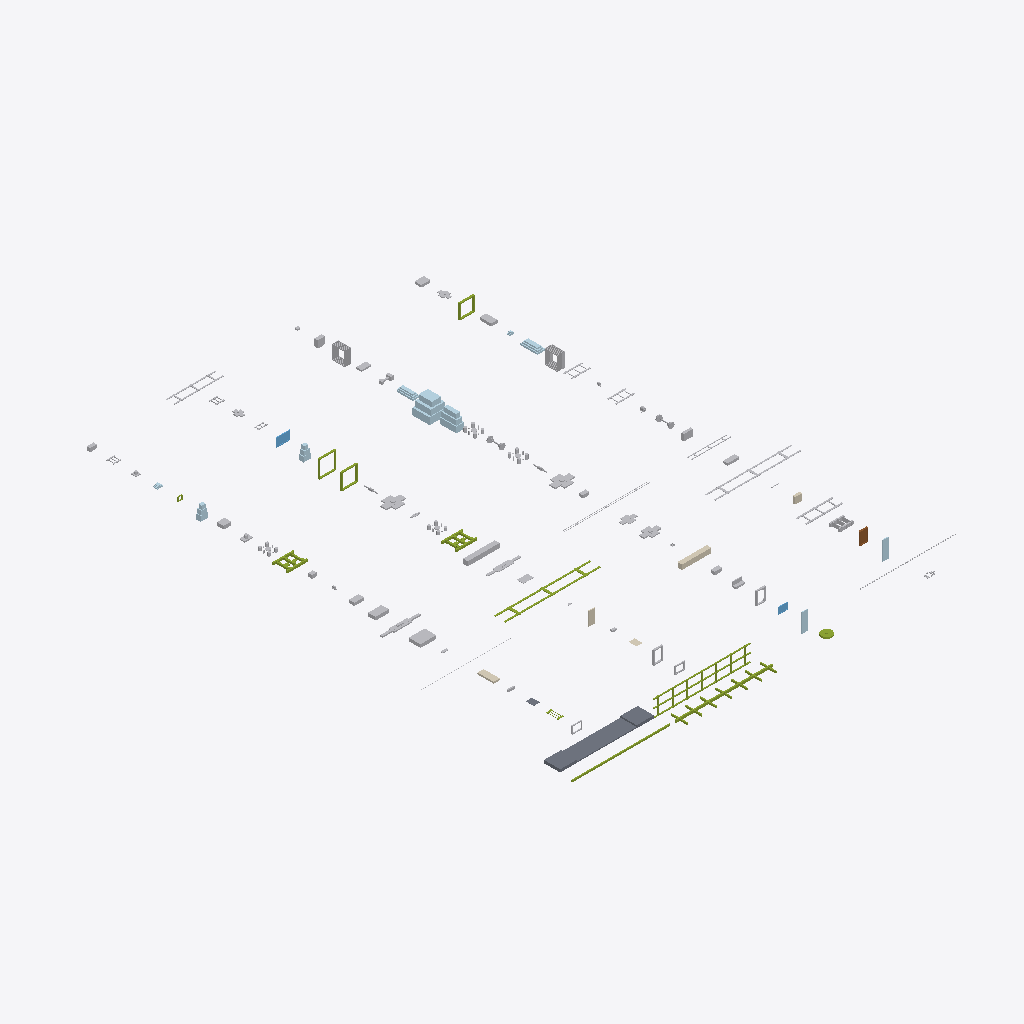
Isometric view of an IFC building model (IFC-SPF (STEP), schema IFC4X3, length unit metre), seen from the south-west, elements coloured by IFC class: 58 other elements (light grey), 11 members (olive), 9 plates (pale blue), 5 coverings (cream), 2 slabs (grey), 2 windows (light blue), 1 door (brown).
Extent 66.3 m × 88.5 m × 3.0 m (x, y, z). Elements (99): 22 IfcBuildingElementProxy, 12 IfcMember, 10 IfcDiscreteAccessory, 10 IfcPlate, 6 IfcCableSegment, 5 IfcCovering, 4 IfcCableCarrierSegment, 4 IfcElectricDistributionBoard, 4 IfcElementAssembly, 3 IfcCommunicationsAppliance, 3 IfcFurniture, 2 IfcLightFixture.

HEADER;
FILE_DESCRIPTION(('ViewDefinition [CoordinationView]'),'2;1');
FILE_NAME('LM3-TRAINSET-A000.ifc','2026-08-30T00:00:00+00:00',('OpenSourceRail'),('OpenSourceRail'),'IfcOpenShell 0.8.5','OpenSourceRail deterministic LM3 product-library','design-reference / not for construction');
FILE_SCHEMA(('IFC4X3'));
ENDSEC;
DATA;
#1=IFCPROJECT('2Vi1PntjfJfgCtCywlrYfs',$,'LM3-TRAINSET-A000 — complete light-metro trainset','Design-reference geometry and assembly hierarchy only; supplier freeze, released drawings/tolerances, calculations, qualified processes and first-article tests remain mandatory.',$,$,$,(#12),#7);
#2=IFCSITE('0p730Mt8PO0xWTiruhn5IK',$,'LM3 product library',$,$,#18,$,$,.ELEMENT.,$,$,$,$,$);
#3=IFCBUILDING('1FfQ2JB3nQfQS1COXuKGUR',$,'LM3 assembly inspection fixture',$,$,#21,$,$,.ELEMENT.,$,$,$);
#470=IFCSLAB('1cvoZqH2TKUhInb$JA9WJ5',$,'low-floor centre pan and raised bogie-end deck set','Stepped floor structure preserving low centre zone and high bogie-end decks.',$,#6151,#502,'LM3-BDY-P060',$);
#503=IFCMEMBER('2Sjt1Pw$nOlweg_cvn5U$V',$,'side-wall post, door portal, waist rail, and cant rail kit','Side frame welded in fixture before body close-up.',$,#6154,#577,'LM3-BDY-P070',$);
#5054=IFCPLATE('2HkHqTw9LK$v2WnynVvrQ0',$,'end-cowl fiberglass laminate, insert, adhesive, and coupon material kit','Fire-retardant E-glass/vinyl-ester or basalt composite consumables, inserts, coupons, and adhesive/sealant for one reversible end cowl kit.',$,#6361,#5086,'LM3-CWL-P010',$);
#249=IFCMEMBER('0h5aLtqPnOru7xO4frA6sH',$,'underframe centre spine and cross-bearer kit','Cut plate/RHS kit for one car; QR-marked before welding.',$,#6142,#311,'LM3-BDY-P020',$);
#1703=IFCMEMBER('2NzBSk6OLUOuTA9R1CRqWl',$,'roof bow, HVAC rail, PV rail, and cable-tray bracket kit','Roof datum kit for HVAC, PV, antennas, service walkways, and ducts.',$,#6238,#1747,'LM3-BDY-P080',$);
#4766=IFCPLATE('1LTDKtb0DOvvokK8Y0qu8f',$,'panoramic-end option shim, cowl/glass carrier, and sensor datum closeout kit','Default end-option kit that closes the common interface with the panoramic glass cowl, T-OBS sensor datum, coupler access, and weather seals.',$,#6349,#4798,'LM3-END-P061',$);
#4799=IFCBUILDINGELEMENTPROXY('3swu6B8KjKyAG12HRa9oXz',$,'mid open-connection option portal trim, bellows clamp, threshold bridge, and drain kit','Optional end treatment for marrying two train modules into a walk-through consist; it replaces the panoramic cowl/glass with an open passenger portal and gangway clamp datum.',$,#6352,#4981,'LM3-END-P062',$);
#1781=IFCCABLECARRIERSEGMENT('3ixpZY8EDQEQjAlkUMSbn3',$,'PV bonded-pad lands, raised rail kit, bonding jumpers, and roof isolation labels','Mixed flexible/rigid PV mounting datum with accessible clamps and electrical bonding points.',$,#6244,#1825,'LM3-ROOF-P020',$);
#2141=IFCELECTRICFLOWSTORAGEDEVICE('2ZYxISAkzGkeHYMI$cos0N',$,'battery-225kwh-lfp-800v saloon-isolated side traction battery pack','Optimizer-selected per-car pack; final supplier must fit the externally accessed side tray, cooling, BMS, fire separation, and outward-only vent path.',$,#6274,#2221,'LM3-TRC-P040',$);
#5628=IFCBUILDINGELEMENTPROXY('3eTmEARLjL2wtXjPhbwRCC',$,'inter-car double-wall corrugated bellows and clamp-frame set','A supplier-tailored metro gangway bellows seals the passenger connection without becoming part of the structural draw/buff load path.',$,#6409,#5810,'LM3-ART-P022',$);
#1466=IFCCOVERING('2t_EU6hFDVdAtwD0K4yYg8',$,'FRP battery strake covers, seat-base fairings, and service-hatch shells','Sacrificial fire-rated saloon barriers over the side battery enclosures; battery service access and pressure relief remain exterior-only.',$,#6217,#1486,'LM3-INT-P040',$);
#2357=IFCMEMBER('0xwI_EuXnIVPlAn0AKfvvD',$,'powered bogie welded H-frame and motor-cradle weldment','Fresh EN 15085-controlled bogie frame; no recovered freight-frame splice.',$,#6286,#2633,'LM3-BOG-P010',$);
#3638=IFCMEMBER('1ig$jFd$jUGwozd8FnL7iW',$,'trailer bogie welded H-frame','Common trailer frame without motor cradle and traction gearbox mounts.',$,#6319,#3914,'LM3-BOG-P020',$);
#1826=IFCUNITARYEQUIPMENT('3tZJ6j8eHKUP4rzKLvu4OY',$,'hvac-24kw-direct-hv-dc roof HVAC','Optimizer-selected hot-climate HVAC must fit the roof curb and aux-power budget.',$,#6247,#1858,'LM3-EXT-P040',$);
#228=IFCMEMBER('3sZTQIaeDHt9n2zcep1L3c',$,'laser-cut side sill beam, LH/RH','S355 RHS/folded section cut, formed, drilled, and fixture-welded locally.',$,#6139,#248,'LM3-BDY-P010',$);
#2634=IFCDISCRETEACCESSORY('3C7FORX7HN3BtSH452Wf6p',$,'powered-bogie guards, cable guides, WSP brackets, and inspection covers','Powered-bogie removable guards and harness brackets installed after wheelset fit.',$,#6289,#2666,'LM3-BOG-P030',$);
#3915=IFCDISCRETEACCESSORY('2eBtSp2J9JLPzNskdHOIj1',$,'trailer-bogie guards, cable guides, WSP brackets, and inspection covers','Trailer-bogie removable guards and harness brackets installed after wheelset fit.',$,#6322,#3947,'LM3-BOG-P031',$);
#1235=IFCFURNITURE('0Lqb$m1qrQuB5BbPYb8cWc',$,'stainless grab-pole, handrail, joint, and insulated adapter kit','Cut-to-length modular tubes terminate in replaceable common-rail saddles; primary passenger loads bypass liners and trim.',$,#6196,#1279,'LM3-EXT-P063',$);
#1952=IFCELEMENTASSEMBLY('0tmrc16S1V38O$T6K9o4tk',$,'battery tray rails, vent plenum, and service-lid gutter kit','Under-seat cassette structure with drainage, fire vent, and service access.',$,#6259,#1984,'LM3-BDY-P050',$,$);
#6033=IFCCABLESEGMENT('1e3knQSC5Qp9XHPlrXgNkM',$,'pre-terminated LV trainline harness, DIN cabinet, and terminal-distribution kit','Locally built harness/cabinet kits implement the released connector, segregation, label, and clamp schedules.',$,#6430,#6077,'LM3-CTRL-P040',$);
#5087=IFCPLATE('35JGduVFbMVRH9iTfwc9x6',$,'CWL-FRP-01 upper brow and roof-cap fiberglass cast','Locally moulded upper brow/roof-cap cast with washer-cover lands and roof transition flange.',$,#6364,#5119,'LM3-CWL-P011',$);
#1379=IFCDUCTSEGMENT('1IfHaXF5HIQ9RLC$UWGoaj',$,'HVAC diffusers, side return ducts, saloon grilles, and access panels','Interior air distribution kit between roof HVAC drops and the passenger saloon.',$,#6208,#1423,'LM3-INT-P010',$);
#2108=IFCELECTRICDISTRIBUTIONBOARD('0k0bZr_ALKEx1Xh1rxPTEL',$,'two independent motor controllers, isolated LV DC/DC, MPPT, station protection, and cooling-loop kit','Per-car 800 V-class traction, auxiliary, PV, and station-interface electronics; no central AC bus.',$,#6271,#2140,'LM3-TRC-P030',$);
#4727=IFCMEMBER('2BazwJw$PIRQ9TWDIV87Da',$,'common reversible end-interface carrier ring, option bolt grid, and sealing datum kit','Common structural and sealing datum that lets the same train end accept either the panoramic closed nose or the open mid-train connection.',$,#6346,#4765,'LM3-END-P060',$);
#1748=IFCELEMENTASSEMBLY('3jN2F3mZjKcBUgJmZTsFzh',$,'HVAC curb, drop-duct collar, condensate tray, and drain fitting kit','Bolted/gasketed roof opening and drain tray that decouples final HVAC supplier choice from primary roof steel.',$,#6241,#1780,'LM3-ROOF-P010',$,$);
#5186=IFCPLATE('1ruKL1w_jL$QV01b55rzIO',$,'CWL-FRP-04 lower apron and anti-climber cover fiberglass cast','Locally moulded lower apron cast with lamp recess support and removable coupler/recovery access envelope.',$,#6373,#5218,'LM3-CWL-P014',$);
#5513=IFCMEMBER('3TlJesKy9S98ijZLbKrIU1',$,'articulation adapter frame, anti-lift keeper, and shim kit','Machined/welded adapter frames for lower pivot, upper links, bellows, and trainlines.',$,#6400,#5551,'LM3-ART-P010',$);
#1985=IFCELEMENTASSEMBLY('0F4i2_6VbLQRG6NHu6ZCXD',$,'battery sliding trays, retention straps, service interlocks, and drain pans','Local mechanical retention and service hardware for the supplier battery modules.',$,#6262,#2017,'LM3-HV-P010',$,$);
#5120=IFCPLATE('0TLZluiGvJlfg10LmFn1wM',$,'CWL-FRP-02 left cheek fiberglass cast','Locally moulded left cheek/side-return cast carrying the green livery return and split-line closure.',$,#6367,#5152,'LM3-CWL-P012',$);
#5153=IFCPLATE('1K9OXPn0LLFRBgrK_rYXS1',$,'CWL-FRP-03 right cheek fiberglass cast','Locally moulded right cheek/side-return cast using the mirrored cheek datum and common hole pattern.',$,#6370,#5185,'LM3-CWL-P013',$);
#5015=IFCMEMBER('229hY7wHvPRwYasMnCphta',$,'end ring frame and anti-climber beam set','Steel datum for identical fiberglass end cowl and panoramic glass.',$,#6358,#5053,'LM3-BDY-P090',$);
#578=IFCPLATE('2WU4slc89Ghhx6mLVkPnch',$,'one-metre clip-on fiberglass side and roof body module','One common 1,000 mm longitudinal mould pitch; CNC-trimmed side/window/door and roof variants hang from the same released clip grid.',$,#6157,#598,'LM3-BDY-P130',$);
#845=IFCPLATE('3PK3RvIurMYRXKFolDiG60',$,'fire-rated GFRP side-module laminate, core, gelcoat, and consumable kit','Supplier-qualified glass-fibre, resin, core, gelcoat/paint, release film, and coupons feed local 1 m side-module moulding; no full-side bonded panel is used.',$,#6172,#865,'LM3-EXT-P080',$);
#1424=IFCCOVERING('29842Xw69UyAmUEMktL8uQ',$,'FRP/phenolic ceiling liner, light trough, and HVAC plenum cover set','Locally moulded or CNC-trimmed fire-rated cabin ceiling panels with light troughs, diffuser openings, and removable service covers.',$,#6211,#1444,'LM3-INT-P020',$);
#5291=IFCWINDOW('0lTfFHPW1VHOVAPWt3eIK1',$,'single panoramic heated end-glass assembly','RF-transparent heated/de-iced panoramic glass for cabless end.',$,#6382,#5335,'LM3-EXT-P030',$,$,$,$,$);
#1055=IFCDOOR('2UkmLHOuHOsRzX_7ilM2Gm',$,'electric plug/sliding door cassette','Certified rail door supplier owns mechanics, seals, controller, and lifecycle evidence.',$,#6184,#1159,'LM3-EXT-P010',$,$,$,$,$);
#5369=IFCSENSOR('2aDxyw7eTGWfLrHFlezI4R',$,'T-OBS nose sensor pack, heated window services, and washer kit','Per-end obstacle-detection module aligned to the cowl optical/radar datum.',$,#6388,#5401,'LM3-END-P020',$);
#3380=IFCBUILDINGELEMENTPROXY('1o4vpIWhDNjwUOlkcnRgq1',$,'powered-bogie to carbody connection: air springs, emergency spring, centre pivot, yaw links and dampers','The complete body-to-bogie load path is one interface-controlled package even when springs, pivot and dampers are sourced from different qualified suppliers.',$,#6313,#3592,'LM3-BOG-P046',$);
#4426=IFCBUILDINGELEMENTPROXY('3WM80XH2POyQ36Emt9x240',$,'trailer-bogie to carbody connection: air springs, emergency spring, centre pivot, yaw links and dampers','The trailer body-to-bogie load path shares the powered-bogie interfaces where released loads and kinematics permit.',$,#6337,#4638,'LM3-BOG-P047',$);
#312=IFCMEMBER('0vdQHYzQPIg90nqTXWBr3_',$,'bolster box, air-spring pad, and centre-pivot insert set','Folded and welded bolster boxes, machined after weld where required.',$,#6145,#370,'LM3-BDY-P030',$);
#1886=IFCELEMENTASSEMBLY('2fuijBG$bUIvfPv2qNHSut',$,'roof antennas, service walkway pads, lifting covers, and maintenance labels','Service and radio-accessory roof package integrated around HVAC and PV keep-outs.',$,#6253,#1918,'LM3-EXT-P070',$,$);
#4132=IFCBUILDINGELEMENTPROXY('08RuY3MgTMOhEtWPtZ$b1l',$,'trailer-bogie primary suspension spring, guide and bump-stop set','Matched, batch-traceable primary springs and elastomer guides are selected from the released trailer axle-load and dynamic model.',$,#6331,#4344,'LM3-BOG-P045',$);
#950=IFCBUILDINGELEMENTPROXY('25o0p0brbIzQgW6Kc242nh',$,'door four-point adjustable carrier, datum pin, dry seal, and keyed connector bracket kit','The certified door remains a complete supplier cassette; four common adjustable shoes absorb body tolerance and make removal predictable.',$,#6181,#1054,'LM3-DOOR-P010',$);
#5934=IFCBUILDINGELEMENTPROXY('0Dn8dvcBrUpxjJKGyS$W8K',$,'T-ECU/S and T-ECU/A compute and safety-control cabinet kit','The controlled train-compute and safety-output cabinets are integrated after power, cooling, and network interfaces are frozen.',$,#6421,#5966,'LM3-CTRL-P010',$);
#911=IFCBUILDINGELEMENTPROXY('3mi_L2TI9R78BwdziGKnNC',$,'door portal reinforcement, threshold beam, and cassette shim kit','Machined/folded datum frame that turns the body aperture into a repeatable COTS door cassette interface.',$,#6178,#949,'LM3-BDY-P100',$);
#1445=IFCCOVERING('2MLLGl7eTJ7gO0XjZ4DlY9',$,'FRP/phenolic sidewall liner, window reveal, and cable-cover panel set','Fire-rated cabin sidewall panels and window reveals that hide secondary structure while preserving window replacement and cable-tray access.',$,#6214,#1465,'LM3-INT-P030',$);
#2018=IFCCABLECARRIERSEGMENT('2uA8xOMCfItwsUijmvnyzH',$,'segregated HV cable tray, bonding studs, grommets, and orange cover set','Maintains HV/LV segregation from battery, inverter, roof PV, and side-pin charger interfaces.',$,#6265,#2062,'LM3-HV-P020',$);
#2255=IFCELECTRICDISTRIBUTIONBOARD('2nmA2Sux9Hvwq_f8U_PF0P',$,'HV contactor, fuse, pre-charge, service-disconnect, and current-sensor panel','Supplier-certified high-voltage protection panel between battery, charger, PV, and inverter.',$,#6280,#2323,'LM3-TRC-P070',$);
#2851=IFCBUILDINGELEMENTPROXY('0_40hBPtzVYwci1zRVwmPN',$,'powered-bogie primary suspension spring, guide and bump-stop set','Matched, batch-traceable primary springs and elastomer guides are selected from the released axle-load and dynamic model.',$,#6298,#3063,'LM3-BOG-P044',$);
#4982=IFCBUILDINGELEMENTPROXY('2PkcoRWYrM1eG1l7ePZ5MH',$,'coupler pocket, shear plate, and crash-can insert kit','Welded/machined pocket accepting certified coupler and crash absorber.',$,#6355,#5014,'LM3-BDY-P040',$);
#2324=IFCBUILDINGELEMENTPROXY('2zRgnVDbTLIg3Z$epRJMF8',$,'battery temperature/off-gas detection, electrical-enclosure smoke detection, and localized mist kit','Per-car battery reservoir, DC pump, stainless pipe, nozzles, outward vents, and diagnostic sensors; no saloon or electrical-bay suppression.',$,#6283,#2356,'LM3-SAF-P010',$);
#5967=IFCSENSOR('3VziCrA9zIL9$ZP0ADl5Hu',$,'navigation, balise, 5G, LoRa, GNSS, IMU, and roof-antenna kit','Commodity navigation and communications devices are installed as individually traceable modules on the train network.',$,#6424,#5999,'LM3-CTRL-P020',$);
#1202=IFCFURNITURE('2g7tWyr6zLhuJV4Y2b8nUP',$,'longitudinal passenger and priority-seat modules','Repeatable seat modules use the common service rail and calculated saddle adapters instead of unique brackets through floor panels.',$,#6193,#1234,'LM3-EXT-P062',$);
#2063=IFCPIPESEGMENT('3JepXgUJrVKAjDP0r3zaz_',$,'coolant manifold brackets, bleed/drain points, and insulated pipe clamp kit','Fabricated support and maintainability kit for HVAC/battery/inverter thermal loops.',$,#6268,#2107,'LM3-HV-P030',$);
#1919=IFCBUILDINGELEMENTPROXY('2wSXTOwbPQhgx9HO7GxeXT',$,'roof-mounted regen dump resistor and thermal shield kit','Per-car roof resistor path for regen overvoltage and commissioning load tests.',$,#6256,#1951,'LM3-TRC-P050',$);
#3948=IFCBUILDINGELEMENTPROXY('2_r$jsIuDNovHXE3ctMiyE',$,'trailer-bogie wheelset with axle-mounted brake discs','Supplier-machined axle, wheels and brake-disc seats are procured as a dynamically balanced, traceable railway wheelset using the same released wheel profile as the powered bogie.',$,#6325,#4072,'LM3-BOG-P041',$);
#2667=IFCBUILDINGELEMENTPROXY('3DuxGs85rORx05Bw1uDkDQ',$,'powered-bogie wheelset with axle-mounted brake discs','Supplier-machined axle, wheels and brake-disc seats are procured as a dynamically balanced, traceable railway wheelset; wheels or axles are not mixed between qualified families.',$,#6292,#2791,'LM3-BOG-P040',$);
#3593=IFCCABLESEGMENT('3yrkxG$29Uuxk20DriqxCQ',$,'powered-bogie brake/WSP/speed-sensor harness and junction-bracket kit','Locally built, continuity-tested rugged harness with fabricated sensor brackets and junctions for powered-bogie brake and wheel-slide protection.',$,#6316,#3637,'LM3-BOG-P060',$);
#4639=IFCCABLESEGMENT('34XgGDcdzRR8aJPvH6157O',$,'trailer-bogie brake/WSP/speed-sensor harness and junction-bracket kit','Locally built, continuity-tested rugged harness with fabricated sensor brackets and junctions for trailer-bogie brake and wheel-slide protection.',$,#6340,#4683,'LM3-BOG-P061',$);
#1487=IFCCOVERING('18DyNuGl1H3vf3dn3h0zQk',$,'FRP vestibule kick panels, PRM ramp/step covers, and door-pocket trims','Durable molded fiberglass/phenolic trim around door thresholds, PRM transitions, and high-floor step faces.',$,#6220,#1507,'LM3-INT-P050',$);
#5480=IFCBUILDINGELEMENTPROXY('3pbrNMMkXOG8fOdbtf3M0v',$,'sealed headlight, tail/marker light, threshold-warning, and end-lamp harness kit','One reversible lamp and warning-light package fits either cabless end cowl.',$,#6397,#5512,'LM3-END-P050',$);
#599=IFCCABLECARRIERSEGMENT('3ZQ7Mo2x5LTvbxY0CegtKi',$,'keyed clip rail, captive retainer, anti-lift, and dry-seal car kit','Laser-cut/folded stainless clip hardware and replaceable EPDM seals install without a production adhesive cure cycle.',$,#6160,#643,'LM3-BDY-P140',$);
#5336=IFCDISCRETEACCESSORY('20bNDsnRjJswtqmFMXX6pn',$,'automatic end coupler and crash-energy absorber','Certified coupler/crash absorber bolted into OSR pocket.',$,#6385,#5368,'LM3-END-P010',$);
#1859=IFCBUILDINGELEMENTPROXY('0RhPrzSA1JQgikBqYNRmTk',$,'roof PV module and edge-clamp kit','Flexible/rigid PV modules plus isolators and roof harness.',$,#6250,#1885,'LM3-EXT-P050',$);
#800=IFCWINDOW('1CI1VvxifGcxAeKUFQxuiI',$,'side laminated glazing cassette','Supplier-neutral bonded/gasketed cassette sized by OSR aperture.',$,#6169,#844,'LM3-EXT-P020',$,$,$,$,$);
#5811=IFCDISCRETEACCESSORY('07OXX0NFjPYefXEzzxYwB9',$,'inter-car passenger bridge, turntable and flexible interior-panel set','The bridge and turntable provide a flush, anti-slip passenger path across the full released articulation envelope with guarded pinch zones.',$,#6412,#5843,'LM3-ART-P023',$);
#1346=IFCBUILDINGELEMENTPROXY('0Z9_5MkBXVmwQfpcxcWRGD',$,'PRM, safety-signage, emergency-lighting, extinguisher, and first-aid kit','A controlled location schedule separates fixed PRM/call-button/signage/emergency-light equipment from operator-replenished extinguishers, first aid and seals.',$,#6205,#1378,'LM3-EXT-P066',$);
ENDSEC;
